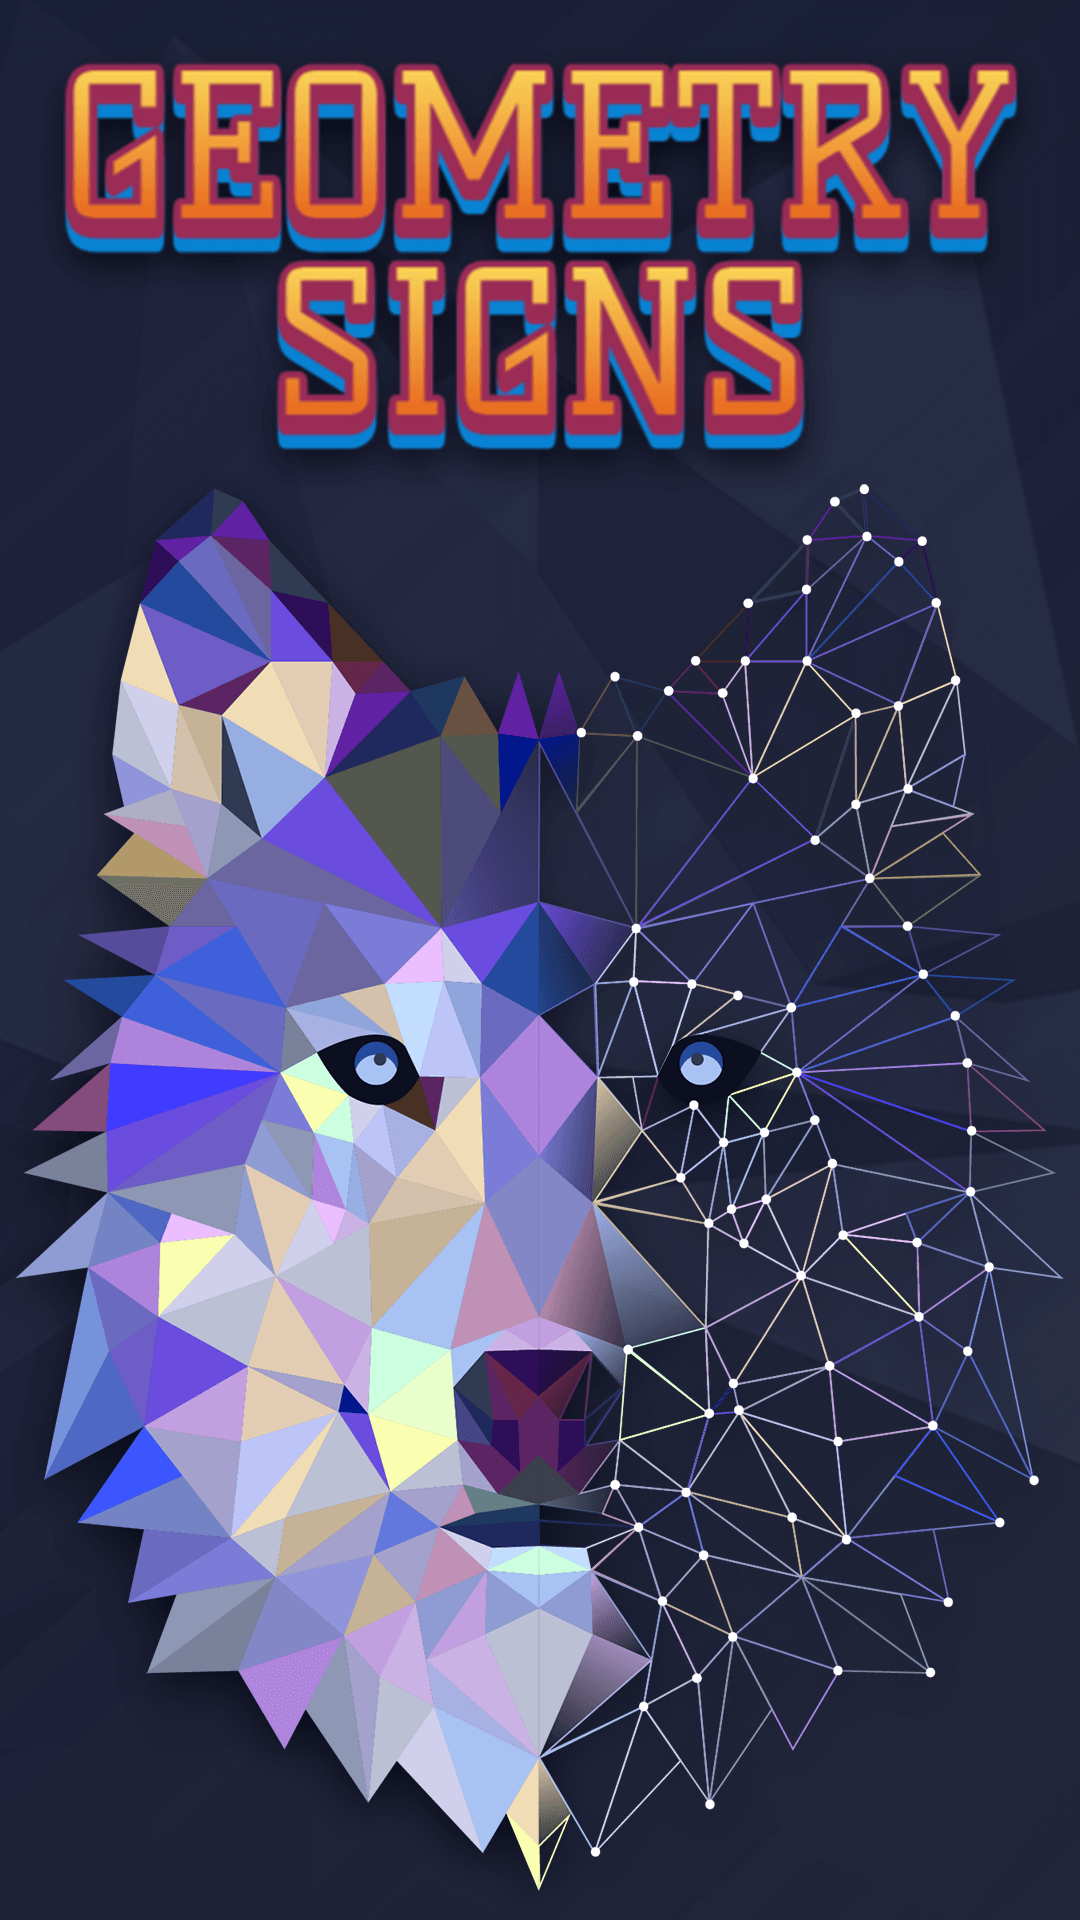

This screen was rendered from an Android layout file. Write that file and the resources it references.
<!-- AndroidManifest.xml: application theme Theme.GeometricalSigns -->
<!-- res/layout/activity_splash.xml -->
<?xml version="1.0" encoding="utf-8"?>
<androidx.constraintlayout.widget.ConstraintLayout xmlns:android="http://schemas.android.com/apk/res/android"
    xmlns:app="http://schemas.android.com/apk/res-auto"
    xmlns:tools="http://schemas.android.com/tools"
    android:layout_width="match_parent"
    android:layout_height="match_parent"
    tools:context=".SplashActivity">

    <androidx.appcompat.widget.AppCompatImageView
        android:layout_width="match_parent"
        android:layout_height="match_parent"
        android:background="@drawable/splash" />

</androidx.constraintlayout.widget.ConstraintLayout>
<!-- resources referenced by this layout -->
<resources>
  <!-- drawable splash: png bitmap (drawable, 303427 bytes) -->
  <style name="Theme.GeometricalSigns" parent="Base.Theme.GeometricalSigns" />
  <style name="Base.Theme.GeometricalSigns" parent="Theme.Material3.DayNight.NoActionBar">
          
          
      </style>
</resources>
